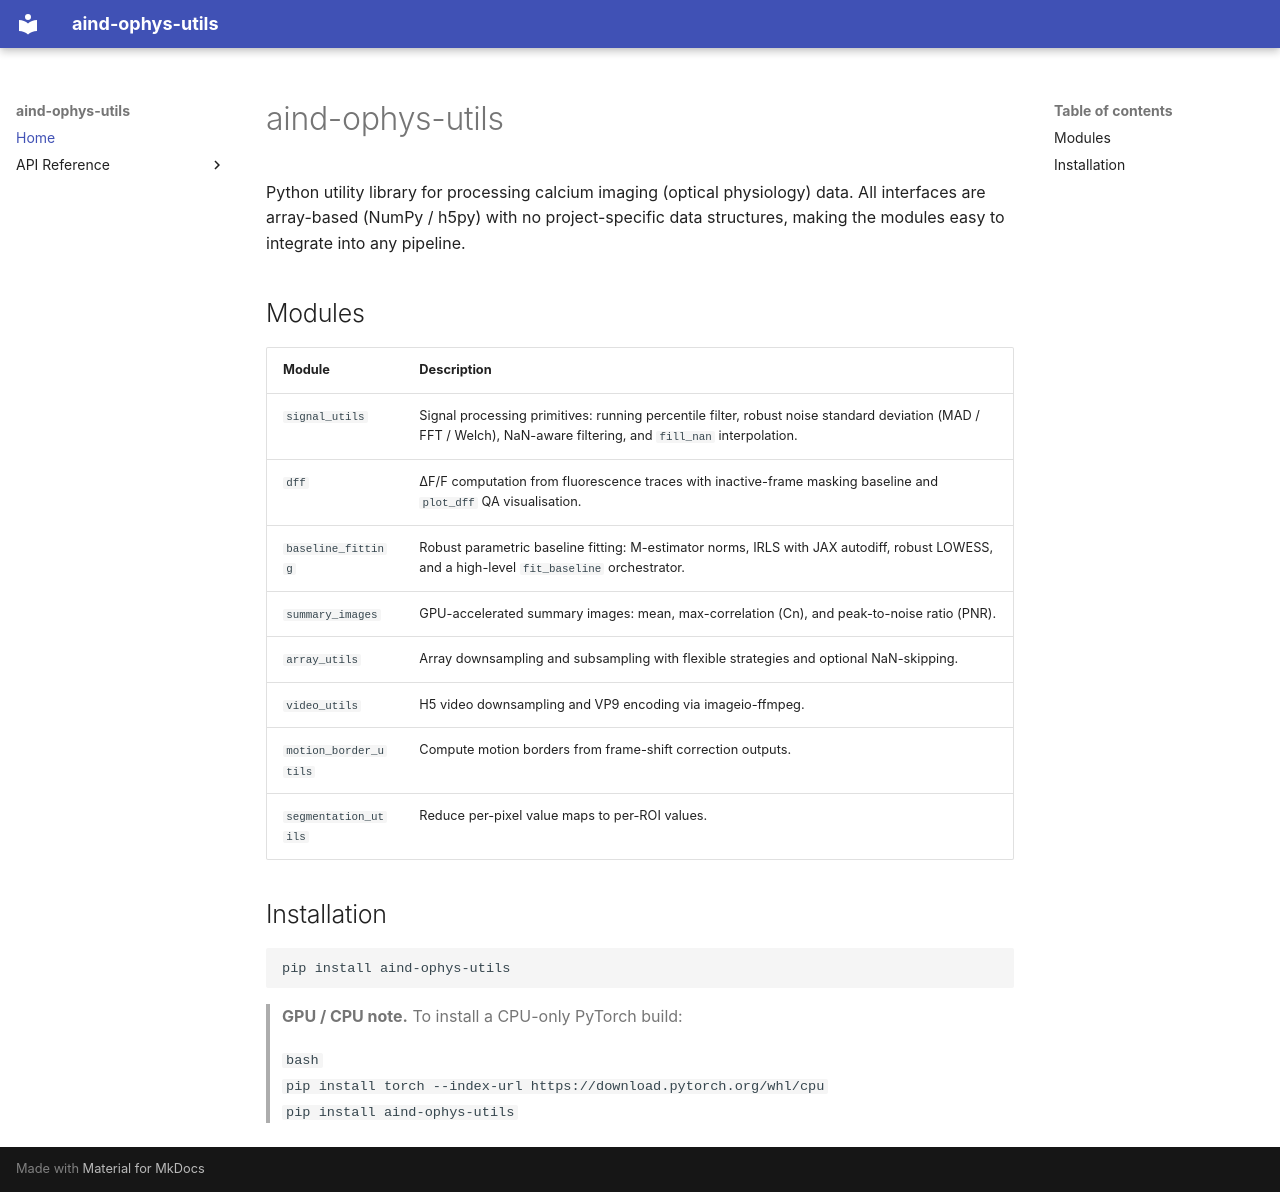

repository: AllenNeuralDynamics/aind-ophys-utils · page: index.html · generator: mkdocs

# aind-ophys-utils

Python utility library for processing calcium imaging (optical physiology) data.
All interfaces are array-based (NumPy / h5py) with no project-specific data
structures, making the modules easy to integrate into any pipeline.

## Modules

| Module | Description |
|---|---|
| `signal_utils` | Signal processing primitives: running percentile filter, robust noise standard deviation (MAD / FFT / Welch), NaN-aware filtering, and `fill_nan` interpolation. |
| `dff` | ΔF/F computation from fluorescence traces with inactive-frame masking baseline and `plot_dff` QA visualisation. |
| `baseline_fitting` | Robust parametric baseline fitting: M-estimator norms, IRLS with JAX autodiff, robust LOWESS, and a high-level `fit_baseline` orchestrator. |
| `summary_images` | GPU-accelerated summary images: mean, max-correlation (Cn), and peak-to-noise ratio (PNR). |
| `array_utils` | Array downsampling and subsampling with flexible strategies and optional NaN-skipping. |
| `video_utils` | H5 video downsampling and VP9 encoding via imageio-ffmpeg. |
| `motion_border_utils` | Compute motion borders from frame-shift correction outputs. |
| `segmentation_utils` | Reduce per-pixel value maps to per-ROI values. |

## Installation

```bash
pip install aind-ophys-utils
```

> **GPU / CPU note.** To install a CPU-only PyTorch build:
>
> ```bash
> pip install torch --index-url https://download.pytorch.org/whl/cpu
> pip install aind-ophys-utils
> ```
